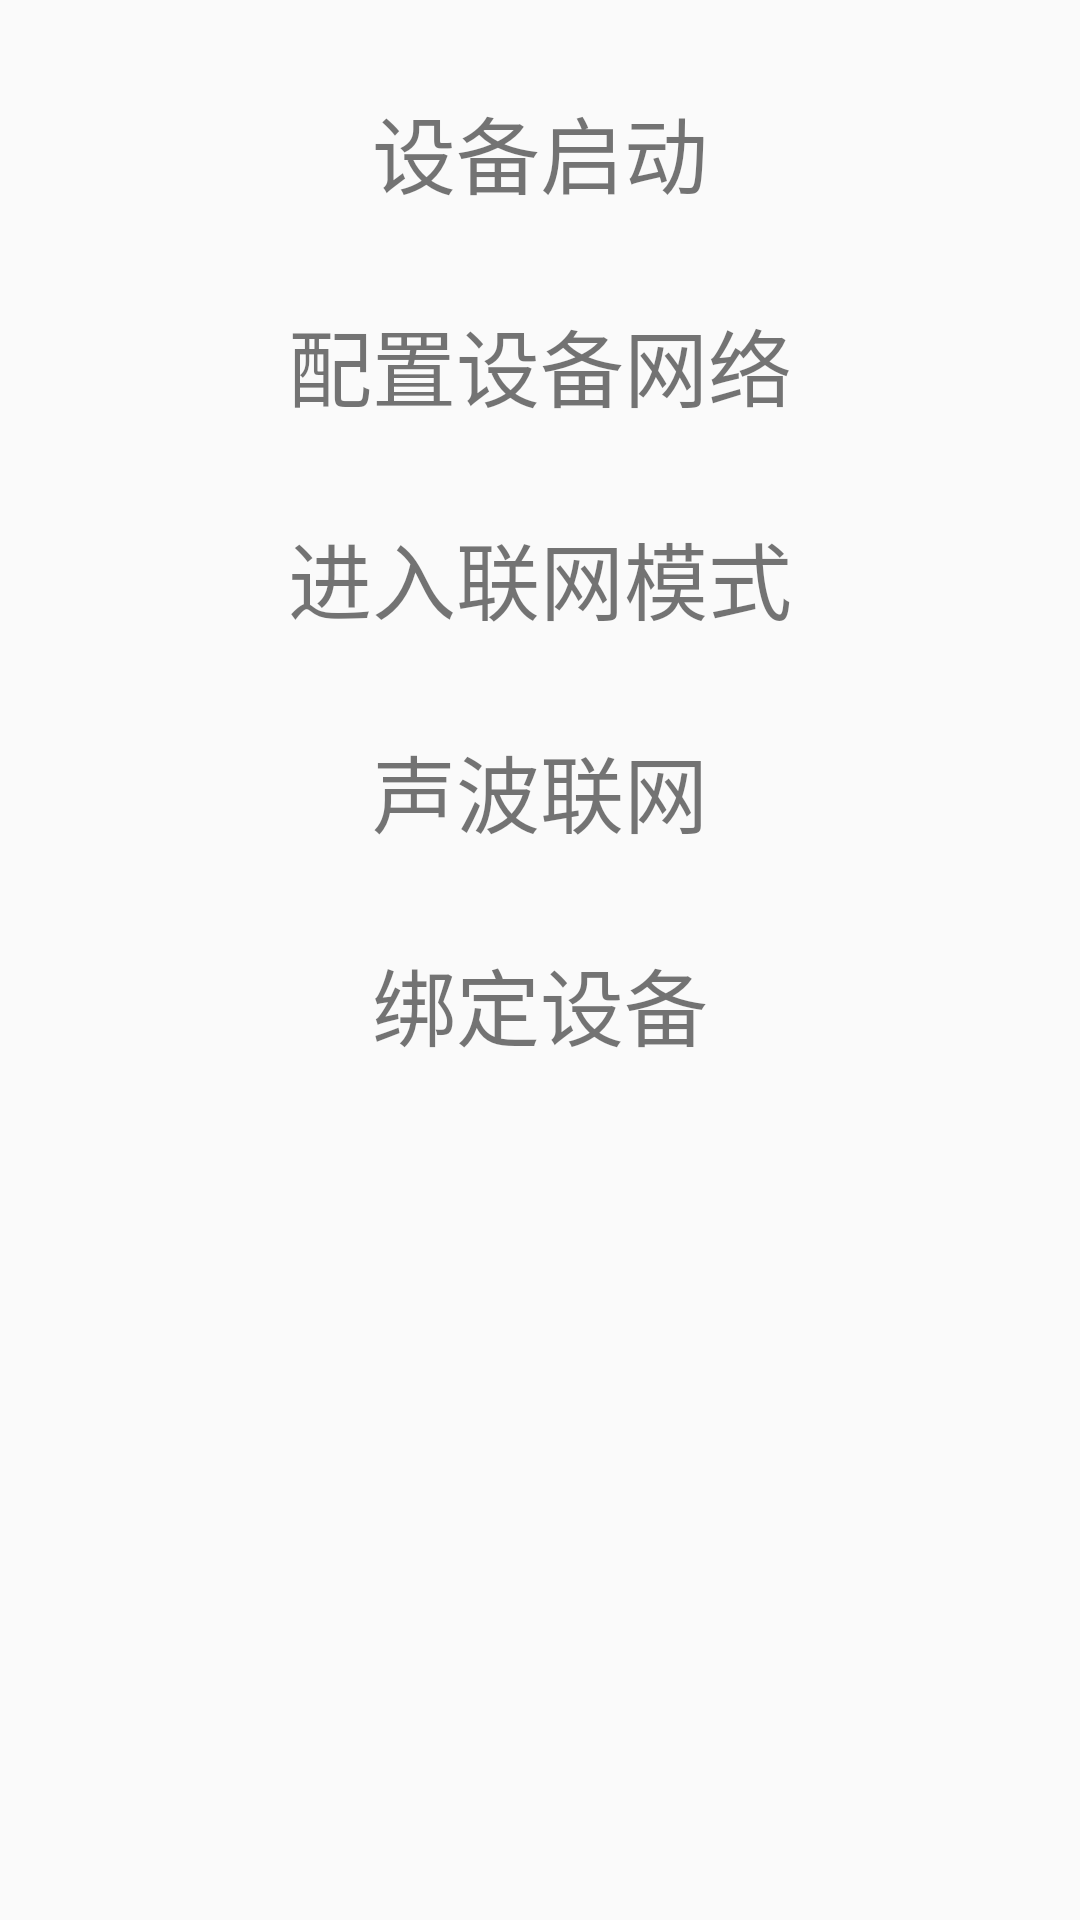

Reconstruct the res/layout file that produces this screen, plus the resources it refers to.
<!-- AndroidManifest.xml: application theme TranslucentStatusTheme -->
<!-- res/layout/activity_main.xml -->
<?xml version="1.0" encoding="utf-8"?>
<LinearLayout xmlns:android="http://schemas.android.com/apk/res/android"
    xmlns:app="http://schemas.android.com/apk/res-auto"
    xmlns:tools="http://schemas.android.com/tools"
    android:layout_width="match_parent"
    android:layout_height="match_parent"
    android:orientation="vertical"
    tools:context=".activity.MainActivity">

   <TextView
       android:id="@+id/mian1"
       android:layout_marginTop="30dp"
       android:gravity="center"
       android:textSize="28dp"
       android:text="设备启动"
       android:layout_width="match_parent"
       android:layout_height="wrap_content" />
    <TextView
        android:id="@+id/mian2"
        android:layout_marginTop="30dp"
        android:gravity="center"
        android:textSize="28dp"
        android:text="配置设备网络"
        android:layout_width="match_parent"
        android:layout_height="wrap_content" />
    <TextView
        android:id="@+id/mian3"
        android:layout_marginTop="30dp"
        android:gravity="center"
        android:textSize="28dp"
        android:text="进入联网模式"
        android:layout_width="match_parent"
        android:layout_height="wrap_content" />
    <TextView
        android:id="@+id/mian4"
        android:layout_marginTop="30dp"
        android:gravity="center"
        android:textSize="28dp"
        android:text="声波联网"
        android:layout_width="match_parent"
        android:layout_height="wrap_content" />
    <TextView
        android:id="@+id/mian5"
        android:layout_marginTop="30dp"
        android:gravity="center"
        android:textSize="28dp"
        android:text="绑定设备"
        android:layout_width="match_parent"
        android:layout_height="wrap_content" />
</LinearLayout>
<!-- resources referenced by this layout -->
<resources>
  <style name="TranslucentStatusTheme" parent="Theme.AppCompat.Light.NoActionBar">
          <item name="android:windowTranslucentStatus" tools:targetApi="kitkat">true</item>
      </style>
</resources>
